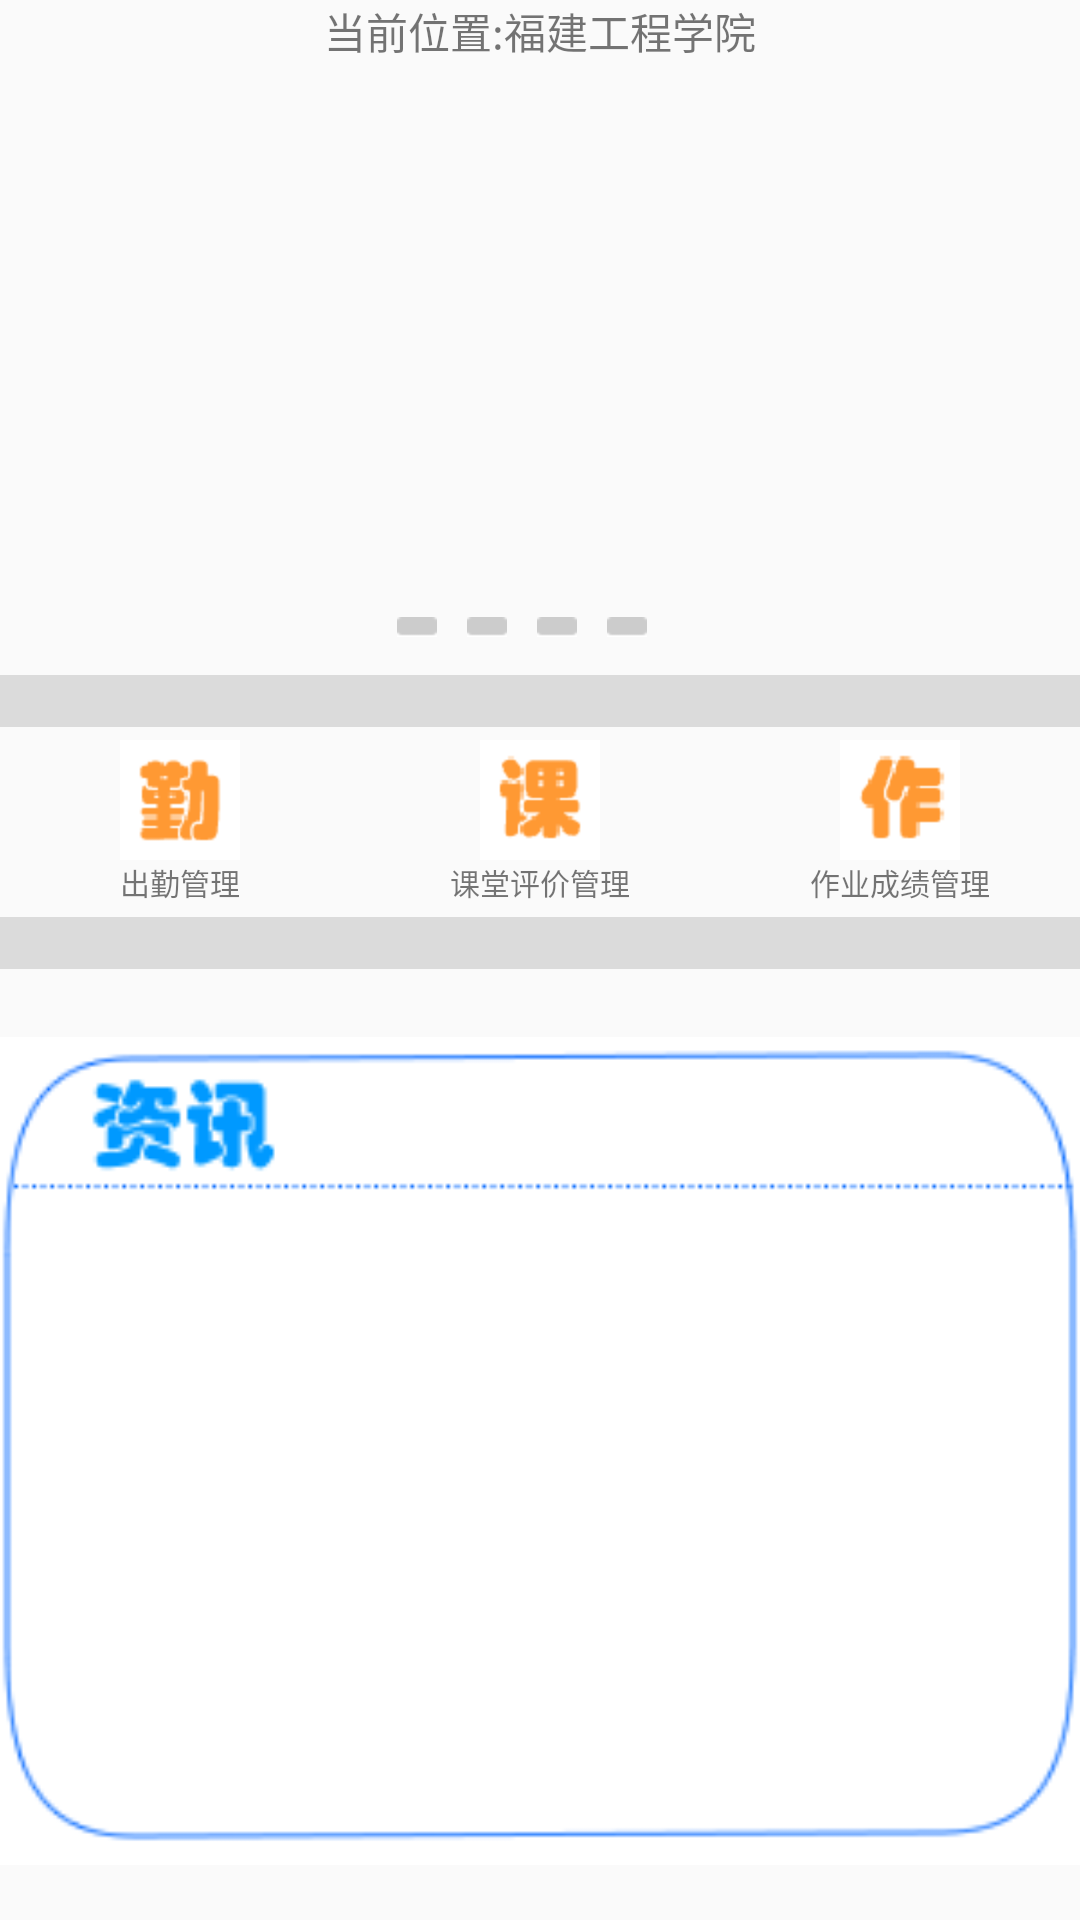

Write the Android layout XML for this screen, with the resource values it uses.
<!-- AndroidManifest.xml: application theme AppTheme -->
<!-- res/layout/teacher_tab_gongju.xml -->
<?xml version="1.0" encoding="utf-8"?>
<LinearLayout xmlns:android="http://schemas.android.com/apk/res/android"
    android:layout_width="match_parent"
    android:layout_height="match_parent"
    android:orientation="vertical" >

    <TextView 
        android:id="@+id/locationtext"
        android:gravity="center"
        android:layout_width="match_parent"
	    android:layout_height="wrap_content"
	    android:text="当前位置:福建工程学院"/>
    
    <FrameLayout 
        android:layout_width="match_parent"
	    android:layout_height="wrap_content">
	    
	    <android.support.v4.view.ViewPager
	        android:id="@+id/id_viewPager1"
	        android:layout_width="wrap_content"
	        android:layout_height="200dp">
	        
	    </android.support.v4.view.ViewPager>
	    
	    <LinearLayout 
	        android:layout_gravity="center|bottom"
	        android:layout_width="105dp"
	        android:layout_height="20dp">
	        
	        <ImageView 
	            android:id="@+id/imgbtn1"
	            android:layout_margin="5dp"
	            android:src="@drawable/viewpagerimg_normal"
	            android:layout_width="wrap_content"
	        	android:layout_height="wrap_content"/>
	        <ImageView 
	            android:id="@+id/imgbtn2"
	            android:layout_margin="5dp"
	            android:src="@drawable/viewpagerimg_normal"
	            android:layout_width="wrap_content"
	        	android:layout_height="wrap_content"/>
	        <ImageView 
	            android:id="@+id/imgbtn3"
	            android:layout_margin="5dp"
	            android:src="@drawable/viewpagerimg_normal"
	            android:layout_width="wrap_content"
	        	android:layout_height="wrap_content"/>
	        <ImageView 
	            android:id="@+id/imgbtn4"
	            android:layout_margin="5dp"
	            android:src="@drawable/viewpagerimg_normal"
	            android:layout_width="wrap_content"
	        	android:layout_height="wrap_content"/>
	        
	    </LinearLayout>
	 </FrameLayout>
    
    <ImageView 
        android:layout_width="match_parent"
        android:src="@drawable/line"
        android:layout_height="wrap_content"/>

    <LinearLayout 
        android:layout_width="fill_parent"
        android:layout_height="wrap_content"
        android:orientation="horizontal">
        
	    <LinearLayout 
	        android:id="@+id/teacher_attendance_manage"
	        android:gravity="center"
	        android:layout_width="0dp"
	        android:layout_height="fill_parent"
	        android:layout_weight="1"
	        android:orientation="vertical">
	        
	        <ImageButton
	            android:id="@+id/student_btn1" 
	            android:layout_width="wrap_content"
	            android:layout_height="wrap_content"
	            android:clickable="false"
	            android:src="@drawable/qin"
	            android:background="#000000"/>
	        <TextView 
	            android:layout_width="wrap_content"
	            android:layout_height="wrap_content"
	            android:text="出勤管理"
	            android:textSize="10dp"/>
        
        </LinearLayout>
        
        <LinearLayout 
            android:id="@+id/teacher_evaluation_manage"
            android:gravity="center"
	        android:layout_width="0dp"
        	android:layout_weight="1"
	        android:layout_height="fill_parent"
	        android:orientation="vertical">
        
	        <ImageButton
	            android:id="@+id/student_btn2" 
	            android:layout_width="wrap_content"
	            android:layout_height="wrap_content"
	            android:clickable="false"
	            android:src="@drawable/ke"
	            android:background="#000000"/>
	        <TextView 
	            android:layout_width="wrap_content"
	            android:layout_height="wrap_content"
	            android:text="课堂评价管理"
	            android:textSize="10dp"/>
        
        </LinearLayout>
        
        <LinearLayout 
            android:id="@+id/teacher_score_manage"
            android:gravity="center"
	        android:layout_width="0dp"
        	android:layout_weight="1"
	        android:layout_height="fill_parent"
	        android:orientation="vertical">
        
	        <ImageButton
	            android:id="@+id/student_btn3" 
	            android:layout_width="wrap_content"
	            android:layout_height="wrap_content"
	            android:clickable="false"
	            android:src="@drawable/zuo"
	            android:background="#000000"/>
	        <TextView 
	            android:layout_width="wrap_content"
	            android:layout_height="wrap_content"
	            android:text="作业成绩管理"
	            android:textSize="10dp"/>
        
        </LinearLayout>
        
    </LinearLayout>
    
    <ImageView 
        android:layout_width="match_parent"
        android:src="@drawable/line"
        android:layout_height="wrap_content"/>
    
    <FrameLayout 
        android:layout_width="match_parent"
        android:layout_height="wrap_content"
        android:layout_weight="1">
        
    <ImageView 
        android:layout_width="match_parent"
        android:layout_height="match_parent"
        android:src="@drawable/zixun"/>  
          
    <ListView
        android:id="@+id/listView1"
        android:layout_width="match_parent"
        android:layout_height="wrap_content" 
        android:layout_marginTop="55dp"
        android:layout_marginBottom="45dp"
        android:layout_marginLeft="20dp"
        android:layout_marginRight="20dp"
        android:divider="#eee"
        android:dividerHeight="3dp">
    </ListView>
    
    </FrameLayout>

</LinearLayout>
<!-- resources referenced by this layout -->
<resources>
  <!-- drawable ke: png bitmap (drawable-hdpi, 22845 bytes) -->
  <!-- drawable line: png bitmap (drawable-hdpi, 894 bytes) -->
  <!-- drawable qin: png bitmap (drawable-hdpi, 22870 bytes) -->
  <!-- drawable viewpagerimg_normal: png bitmap (drawable-hdpi, 27730 bytes) -->
  <!-- drawable zixun: png bitmap (drawable-hdpi, 29596 bytes) -->
  <!-- drawable zuo: png bitmap (drawable-hdpi, 22367 bytes) -->
  <style name="AppTheme" parent="AppBaseTheme">
          
          <item name="android:windowIsTranslucent">true</item>
          <item name="android:windowNoTitle">true</item>
      </style>
  <style name="AppBaseTheme" parent="Theme.AppCompat.Light">
          
      </style>
</resources>
